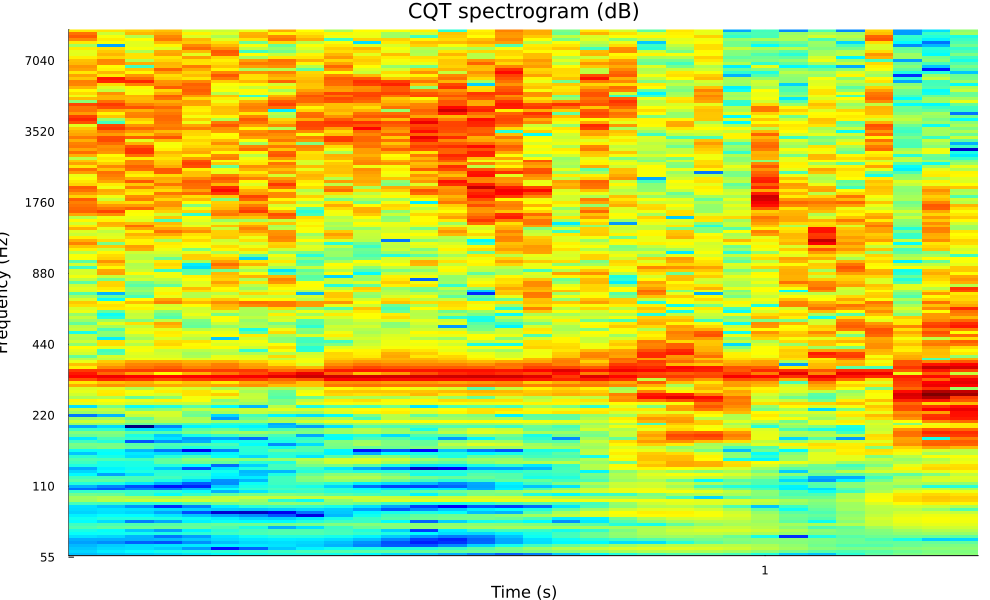

The file beside this chart, header and first rows:
Column1, Column2, Column3, Column4, Column5, Column6, Column7, Column8, Column9, Column10, Column11, Column12, Column13, Column14, Column15, Column16, Column17, Column18, Column19, Column20, Column21, Column22, Column23, Column24
0.0002023, 0.0002217, 0.0002362, 0.0002523, 0.0002911, 0.0003466, 0.0003983, 0.0004279, 0.0004234, 0.0003927, 0.0003334, 0.000266, 0.0002251, 0.0001776, 0.0001282, 9.080983488591606e-5, 0.0001198, 0.0002167, 0.0003399, 0.0004615, 0.0005841, 0.0006785, 0.0006985, 0.0006256
0.00024, 0.0002986, 0.0003505, 0.0004023, 0.000447, 0.0004871, 0.0005281, 0.0005772, 0.0006326, 0.0006799, 0.0007254, 0.0007629, 0.000786, 0.0008114, 0.0008369, 0.000866, 0.0009457, 0.001073, 0.001232, 0.001391, 0.001494, 0.001505, 0.00144, 0.001298
0.0002159, 0.0002529, 0.0002621, 0.0002262, 0.0001503, 4.6179454884086656e-5, 9.038143127567076e-5, 0.0002149, 0.0003151, 0.0003834, 0.0004162, 0.0004282, 0.0004627, 0.0005523, 0.0007224, 0.0009696, 0.00126, 0.001566, 0.001853, 0.002083, 0.00222, 0.002245, 0.00213, 0.001905
0.000191, 0.0002254, 0.0002539, 0.0002745, 0.0002888, 0.0002979, 0.0002924, 0.0002725, 0.0002319, 0.0001804, 0.0001224, 8.427661037946181e-5, 8.093736695493951e-5, 0.0001277, 0.0002405, 0.0003998, 0.0006015, 0.0008178, 0.001047, 0.001288, 0.001502, 0.001653, 0.001698, 0.001628
0.0001539, 0.0001322, 8.957699937674452e-5, 7.946909811687784e-5, 0.0001344, 0.0002001, 0.000249, 0.0002617, 0.0002469, 0.0001989, 0.0001355, 7.940489658504712e-5, 5.1397728862182695e-5, 6.142039784158276e-5, 9.638737185885184e-5, 0.0001654, 0.0002577, 0.0003289, 0.0003347, 0.0002619, 0.0002644, 0.0004698, 0.0007409, 0.0009531
0.0001747, 0.0001752, 0.0001779, 0.0001909, 0.0002178, 0.000254, 0.0002856, 0.0003006, 0.0002906, 0.0002585, 0.0002013, 0.0001247, 6.708726933826028e-5, 5.352640652806839e-5, 9.250191772570449e-5, 0.0001674, 0.0002659, 0.0003719, 0.0004671, 0.0005628, 0.0006769, 0.000805, 0.0009405, 0.001049
0.0002705, 0.0002488, 0.0001833, 0.00011, 0.0001532, 0.0002763, 0.0003884, 0.000453, 0.0004547, 0.000402, 0.0003175, 0.0002261, 0.0001464, 0.0001123, 0.0001225, 0.0002105, 0.0003774, 0.0006027, 0.0008563, 0.001093, 0.001247, 0.001273, 0.001137, 0.0008307
0.000359, 0.0003801, 0.0004003, 0.0004347, 0.0004948, 0.0005724, 0.0006444, 0.0006847, 0.0006784, 0.0006248, 0.0005393, 0.0004359, 0.0003348, 0.0002589, 0.0002443, 0.000305, 0.0004195, 0.0005964, 0.0008517, 0.001156, 0.001447, 0.001648, 0.001706, 0.001616
0.0004266, 0.0003562, 0.0002188, 0.0001567, 0.0003138, 0.0004852, 0.0006069, 0.0006681, 0.0006689, 0.0006009, 0.0004524, 0.0002372, 6.64753589124635e-5, 0.0003061, 0.0005148, 0.0006068, 0.0005481, 0.000402, 0.0005206, 0.0009814, 0.001498, 0.001902, 0.002111, 0.002094
0.0006609, 0.0007643, 0.0008364, 0.0008568, 0.0008043, 0.0006581, 0.0004333, 0.0001814, 0.0002733, 0.000565, 0.0008221, 0.001014, 0.00115, 0.001257, 0.001335, 0.00138, 0.001397, 0.001379, 0.001349, 0.001354, 0.001437, 0.001595, 0.001748, 0.001757
0.0005745, 0.0006313, 0.000666, 0.0007035, 0.0007556, 0.0008126, 0.0008633, 0.0009093, 0.0009585, 0.00101, 0.001052, 0.001076, 0.001096, 0.001112, 0.00111, 0.001072, 0.0009974, 0.0008864, 0.0007139, 0.000465, 0.0004, 0.0007672, 0.001156, 0.001377
0.000347, 0.0002584, 0.0001156, 0.0001668, 0.000311, 0.0003745, 0.0003428, 0.0003341, 0.0004543, 0.0005729, 0.0005464, 0.0003559, 9.28963927737452e-5, 0.0002383, 0.0004061, 0.0004427, 0.0003426, 0.0001338, 0.0002918, 0.0006993, 0.001115, 0.001431, 0.001591, 0.001554
0.0003881, 0.0004471, 0.000461, 0.0004356, 0.0003757, 0.0003027, 0.0002467, 0.0002379, 0.0002969, 0.0004197, 0.000562, 0.0007104, 0.0008365, 0.0009249, 0.0009182, 0.0008172, 0.0006141, 0.0003, 0.0003168, 0.000879, 0.001477, 0.001917, 0.002054, 0.001872
0.0003059, 0.0003488, 0.0003403, 0.0002872, 0.0002145, 0.0001587, 0.0001292, 8.276341067586602e-5, 3.1996888422314194e-5, 0.000192, 0.0003972, 0.0006034, 0.0007642, 0.0008569, 0.0009306, 0.001081, 0.001343, 0.001696, 0.002135, 0.00261, 0.002972, 0.003049, 0.002743, 0.002116
0.0002355, 0.0002649, 0.000238, 0.0001623, 7.610219248123558e-5, 2.772391407718756e-5, 2.445369643488171e-5, 3.470902338995018e-5, 0.000107, 0.0002159, 0.0003232, 0.0004041, 0.0004236, 0.0003598, 0.0002002, 0.0001787, 0.0006948, 0.001416, 0.002224, 0.002924, 0.003294, 0.003202, 0.002687, 0.001922
0.0002546, 0.0002739, 0.0002673, 0.0002494, 0.0002334, 0.0002168, 0.0002074, 0.0002256, 0.0002478, 0.0002271, 0.0001522, 8.277645699570301e-5, 0.0001308, 0.0002154, 0.0002951, 0.0003475, 0.0004448, 0.0007496, 0.001293, 0.001887, 0.002288, 0.002314, 0.001972, 0.001398
0.0002626, 0.0002115, 0.0001406, 5.735436467553488e-5, 0.0001204, 0.0003006, 0.0004654, 0.0005473, 0.0005185, 0.0004072, 0.0002738, 0.0001629, 6.71621219193081e-5, 3.878686295755551e-5, 8.383398565683978e-5, 6.771954509822435e-5, 9.980946208182012e-5, 0.0002788, 0.0006312, 0.001112, 0.001516, 0.001592, 0.001254, 0.0006497
0.0006038, 0.000562, 0.0004838, 0.0005031, 0.000671, 0.0008882, 0.001062, 0.001145, 0.001128, 0.001002, 0.000785, 0.0005641, 0.0004268, 0.0004323, 0.0004676, 0.00059, 0.0007032, 0.0006129, 0.0006055, 0.001201, 0.001883, 0.002259, 0.002232, 0.001947
0.001268, 0.001578, 0.001808, 0.001946, 0.001956, 0.001749, 0.001257, 0.0004975, 0.0003805, 0.001187, 0.001761, 0.002089, 0.002215, 0.002307, 0.002382, 0.002423, 0.002441, 0.002476, 0.002538, 0.002576, 0.002547, 0.00245, 0.002295, 0.00211
0.001303, 0.001443, 0.001381, 0.001331, 0.001493, 0.001711, 0.001794, 0.001769, 0.001771, 0.001832, 0.001847, 0.001781, 0.001763, 0.001889, 0.00201, 0.001976, 0.001767, 0.001486, 0.001323, 0.001295, 0.001125, 0.0006341, 0.0002467, 0.0007365
0.0009003, 0.0008204, 0.0005382, 0.0003621, 0.0005444, 0.0007433, 0.0009232, 0.001026, 0.0009291, 0.0007189, 0.0006384, 0.0005539, 0.0003197, 0.0005925, 0.000954, 0.0008868, 0.0004347, 0.0003347, 0.0005173, 0.0005536, 0.0009473, 0.001368, 0.001507, 0.001385
0.0005249, 0.0005541, 0.000548, 0.0005015, 0.0003678, 0.0001778, 0.0002804, 0.0004876, 0.0005379, 0.0004619, 0.0004565, 0.0005888, 0.0007482, 0.000877, 0.0009785, 0.001144, 0.001401, 0.001699, 0.002042, 0.002397, 0.002659, 0.002658, 0.00228, 0.001688
0.0001017, 8.3452706729894e-5, 0.0001208, 0.0001153, 0.0001874, 0.0003561, 0.0005149, 0.0006076, 0.0006003, 0.0004887, 0.0003396, 0.0002825, 0.0003143, 0.0002798, 0.0001721, 0.0003086, 0.0006439, 0.001196, 0.00192, 0.002462, 0.002489, 0.001986, 0.00131, 0.000895
0.0001815, 0.0001266, 7.634128872177712e-5, 4.630788540815739e-5, 5.394457438147904e-5, 0.0002298, 0.0004238, 0.0005005, 0.0004153, 0.0002384, 9.96835216498491e-5, 6.917389585397904e-5, 6.973140312823425e-5, 9.240951532553756e-5, 0.0001565, 0.0002761, 0.0002081, 0.0002759, 0.001085, 0.001778, 0.001892, 0.001335, 0.0005939, 0.0004452
0.0004598, 0.000405, 0.0002803, 0.000172, 8.632861618855369e-5, 0.0001312, 0.0003687, 0.0005718, 0.000606, 0.0004631, 0.0002997, 0.000252, 0.000192, 0.0001231, 0.0001651, 0.0003152, 0.0005689, 0.0009847, 0.001489, 0.001888, 0.002007, 0.001804, 0.00141, 0.0009856
0.0007324, 0.0007674, 0.0006361, 0.0004252, 0.0002573, 0.0001349, 0.000187, 0.0005833, 0.0009824, 0.00119, 0.001129, 0.0008864, 0.0006057, 0.000475, 0.0005786, 0.0007629, 0.0008201, 0.0005986, 0.0006457, 0.001236, 0.001385, 0.0008645, 0.0003623, 0.0007154
0.000591, 0.0006123, 0.0006307, 0.0005975, 0.0004525, 0.0002956, 0.0002964, 0.0005878, 0.001086, 0.001489, 0.00154, 0.001247, 0.0009066, 0.0008099, 0.0008271, 0.0006796, 0.0004177, 0.0004527, 0.0008148, 0.001423, 0.001925, 0.001994, 0.001763, 0.001467
0.0003323, 0.0001566, 0.0002758, 0.0005048, 0.0005157, 0.0003224, 0.0002097, 0.0004363, 0.0007945, 0.001105, 0.001156, 0.0008535, 0.0004108, 0.0004325, 0.0007003, 0.0006915, 0.0005028, 0.0005498, 0.0009097, 0.001524, 0.002249, 0.002706, 0.002654, 0.002107
0.0002445, 0.0003476, 0.0004406, 0.0004671, 0.0004529, 0.0003952, 0.0001921, 0.0001886, 0.000467, 0.0005182, 0.0004536, 0.0004743, 0.0004796, 0.0004696, 0.0005012, 0.0004618, 0.0005705, 0.0006263, 0.0003232, 0.001079, 0.001644, 0.001274, 0.001088, 0.00141
0.000169, 0.0003172, 0.0003812, 0.000211, 7.414947101907845e-5, 0.0002741, 0.0004541, 0.0005822, 0.0005313, 0.000299, 0.0001607, 0.0001012, 2.4958702112449886e-5, 3.6843141379871256e-5, 0.0001532, 0.0001528, 0.0001881, 0.0006015, 0.001503, 0.002593, 0.003128, 0.002859, 0.002503, 0.002119
0.0004313, 0.0004098, 0.0004282, 0.0004472, 0.0003382, 0.0001002, 0.0002354, 0.0006088, 0.0009259, 0.0009576, 0.0007098, 0.0004289, 0.0002723, 0.000279, 0.0004123, 0.0004873, 0.0002897, 0.0005524, 0.001567, 0.003017, 0.004822, 0.006011, 0.005686, 0.003982
0.0005682, 0.00041, 0.0004303, 0.0007625, 0.0008918, 0.0007793, 0.0004875, 0.0004537, 0.00128, 0.001908, 0.001907, 0.001398, 0.0008307, 0.0007492, 0.001099, 0.001356, 0.001517, 0.001681, 0.001217, 0.0008876, 0.003963, 0.005993, 0.005562, 0.00381
0.0006708, 0.0006448, 0.0005885, 0.0008017, 0.001051, 0.001101, 0.001079, 0.001217, 0.001576, 0.002014, 0.002186, 0.001847, 0.001253, 0.001047, 0.00128, 0.001231, 0.000895, 0.0008999, 0.001513, 0.003062, 0.004906, 0.00512, 0.002949, 0.0004073
0.0004951, 0.0004191, 0.0002609, 0.0004734, 0.0006171, 0.0003757, 0.0002533, 0.0004704, 0.000284, 0.0007196, 0.001087, 0.001025, 0.000614, 0.0004304, 0.0007765, 0.0008054, 0.0005996, 0.0006434, 0.0003996, 0.002587, 0.004855, 0.005004, 0.003135, 0.001132
0.0002114, 0.0003465, 0.0002883, 0.0002555, 0.0002494, 0.000323, 0.0004524, 0.0004964, 0.0004799, 0.0003165, 0.0001755, 0.0003419, 0.0004059, 0.0004523, 0.0003321, 0.000403, 0.0005271, 0.000724, 0.001665, 0.003337, 0.004448, 0.003823, 0.002239, 0.001072
0.0003806, 0.0003765, 0.0001911, 0.0001093, 3.579303696629463e-5, 0.0001201, 0.0004803, 0.0007676, 0.0006701, 0.000324, 4.5022906879195346e-5, 8.369038198627545e-5, 4.242824076108392e-5, 0.0002106, 0.0001104, 8.255585796997268e-5, 0.0004241, 0.000444, 0.001617, 0.002749, 0.002397, 0.00158, 0.0009429, 0.0002005
0.0008639, 0.0009682, 0.0008022, 0.0005615, 0.0004383, 0.0005005, 0.0005032, 0.0003961, 0.0006865, 0.000875, 0.000822, 0.0008554, 0.0009923, 0.001159, 0.001222, 0.001339, 0.001458, 0.001344, 0.00127, 0.002135, 0.001879, 0.001201, 0.001469, 0.0006443
0.0009421, 0.0009406, 0.0007095, 0.0006357, 0.0006705, 0.0006199, 0.0003505, 0.0001304, 0.0002585, 0.0009628, 0.001349, 0.001005, 0.0008155, 0.001658, 0.002226, 0.002033, 0.001301, 0.001072, 0.001407, 0.003063, 0.004369, 0.003377, 0.001327, 0.001334
0.0005874, 0.0004711, 8.022383896931284e-5, 0.0001389, 0.0001752, 0.0003635, 0.0004134, 0.0004286, 0.0006003, 0.001033, 0.001241, 0.0009612, 0.000796, 0.001098, 0.001426, 0.001332, 0.0006755, 0.0006722, 0.001808, 0.003937, 0.006842, 0.007202, 0.00484, 0.003735
0.0002921, 0.0006128, 0.0005027, 0.0002702, 0.0001517, 0.0001589, 0.0001, 0.0004815, 0.0004995, 0.0003536, 0.0006378, 0.0006972, 0.0004362, 0.0001476, 0.000318, 0.0007067, 0.000525, 0.0001278, 0.001319, 0.000773, 0.00511, 0.01168, 0.01232, 0.007223
0.0008268, 0.0009309, 0.0004281, 0.000227, 0.0004077, 0.0005387, 0.0007784, 0.0006129, 0.0001657, 0.0003794, 0.000458, 0.0002621, 0.0006368, 0.0006498, 0.001014, 0.0009071, 0.0004204, 0.000904, 0.0009058, 0.00177, 0.006465, 0.01358, 0.01501, 0.008609
0.001044, 0.001061, 0.0007616, 0.0006923, 0.0009897, 0.001274, 0.001314, 0.00114, 0.0009728, 0.001254, 0.001433, 0.001233, 0.00108, 0.001654, 0.002261, 0.002077, 0.001408, 0.001248, 0.001007, 0.00182, 0.005236, 0.009781, 0.01075, 0.006979
0.0005514, 0.0005122, 0.0002718, 0.0002676, 0.0007167, 0.0008232, 0.0004712, 0.0006406, 0.0008796, 0.001266, 0.001563, 0.001193, 0.0004096, 0.001311, 0.002048, 0.001786, 0.0007997, 0.000766, 0.002012, 0.001479, 0.0024, 0.004053, 0.002865, 0.003564
0.0001676, 0.0002576, 1.3830007968680774e-5, 0.000123, 0.0003153, 0.0003506, 0.0003165, 0.0001934, 0.0001539, 0.0002746, 0.0006909, 0.0006523, 0.0006505, 0.0006681, 0.0006412, 0.000552, 0.00084, 0.000619, 0.001533, 0.002526, 0.003345, 0.003572, 0.00267, 0.001796
0.001185, 0.001122, 0.0008052, 0.0007112, 0.0006296, 0.000481, 0.000486, 0.0001723, 0.0007454, 0.001157, 0.001367, 0.001212, 0.001214, 0.001263, 0.001212, 0.00134, 0.001674, 0.001538, 0.001274, 0.001485, 0.0006217, 0.004684, 0.004573, 0.001372
0.001927, 0.0019, 0.001279, 0.001506, 0.001553, 0.001199, 0.001166, 0.001413, 0.002007, 0.002459, 0.002551, 0.002754, 0.002935, 0.002901, 0.002935, 0.002866, 0.002666, 0.002412, 0.001994, 0.002727, 0.005315, 0.006841, 0.004385, 0.00227
0.001207, 0.001318, 0.0008029, 0.001599, 0.00142, 0.0001481, 0.0008241, 0.00123, 0.001347, 0.00145, 0.00061, 0.001555, 0.001451, 0.001346, 0.001291, 0.001363, 0.0008075, 0.0007626, 0.001484, 0.003372, 0.006923, 0.006528, 0.001543, 0.001539
0.0001084, 0.0001878, 0.001727, 0.001983, 0.0008463, 0.0002437, 0.0006118, 0.0003223, 0.0002659, 0.0003619, 0.0009578, 0.001585, 0.0007756, 0.001114, 0.001015, 0.0003159, 0.0007348, 0.0007676, 0.001189, 0.001308, 0.004491, 0.005076, 0.002826, 0.001473
0.001262, 0.001446, 0.002211, 0.002037, 0.0009486, 0.001366, 0.001717, 0.001446, 0.001378, 0.00214, 0.003141, 0.003351, 0.002194, 0.003089, 0.003701, 0.003048, 0.003109, 0.003607, 0.003527, 0.002118, 0.002276, 0.002357, 0.003536, 0.005138
0.00174, 0.001794, 0.0009452, 0.001103, 0.001686, 0.001687, 0.001872, 0.002246, 0.002005, 0.002389, 0.002849, 0.003041, 0.002542, 0.002788, 0.003585, 0.003549, 0.002595, 0.002496, 0.003257, 0.003443, 0.003519, 0.006508, 0.009209, 0.00616
0.0002669, 0.0009165, 0.0003684, 0.0004346, 0.0007061, 0.0003383, 0.0001893, 0.001639, 0.0004386, 0.000697, 0.0006242, 0.0009084, 0.00028, 0.000647, 0.0007447, 0.0006185, 0.00129, 0.0009794, 0.0005087, 0.002136, 0.0009666, 0.006224, 0.01215, 0.007553
0.002288, 0.002358, 0.001925, 0.001784, 0.001759, 0.00143, 0.001247, 0.000916, 0.002289, 0.002746, 0.002539, 0.002587, 0.002398, 0.002729, 0.002424, 0.002577, 0.003164, 0.00309, 0.002238, 0.002893, 0.002587, 0.002738, 0.009273, 0.008922
0.003109, 0.002877, 0.002464, 0.003156, 0.002747, 0.001073, 0.001588, 0.0009662, 0.001742, 0.003334, 0.003747, 0.00304, 0.003149, 0.003831, 0.003727, 0.003654, 0.001923, 0.003287, 0.003639, 0.007505, 0.009103, 0.0125, 0.0172, 0.008195
0.001428, 0.001486, 0.0008041, 0.001111, 0.002647, 0.002365, 0.001783, 0.0006888, 0.0008687, 0.001473, 0.001448, 0.001348, 0.001886, 0.001246, 0.0008098, 0.001874, 0.001505, 0.001967, 0.00165, 0.006832, 0.02318, 0.02986, 0.02244, 0.009451
0.001978, 0.00347, 0.002457, 0.002048, 0.0037, 0.004407, 0.00173, 0.0007767, 0.002857, 0.004063, 0.003718, 0.003923, 0.005193, 0.00363, 0.004377, 0.004382, 0.00486, 0.005713, 0.005066, 0.008371, 0.0201, 0.01869, 0.00848, 0.005562
0.00235, 0.003364, 0.002732, 0.003332, 0.003678, 0.002597, 0.001368, 0.0008334, 0.002562, 0.004649, 0.004721, 0.004705, 0.004709, 0.005087, 0.005407, 0.005314, 0.00445, 0.004818, 0.004286, 0.001608, 0.008328, 0.003184, 0.003857, 0.006124
0.002124, 0.002269, 0.001527, 0.00236, 0.001981, 0.001407, 0.001631, 0.001409, 0.001859, 0.002812, 0.0034, 0.002897, 0.002463, 0.00209, 0.0007224, 0.001736, 0.003116, 0.004125, 0.003139, 0.001294, 0.003387, 0.00221, 0.005692, 0.003906
0.005843, 0.007138, 0.00639, 0.006046, 0.005732, 0.006268, 0.007214, 0.004928, 0.004811, 0.009094, 0.009485, 0.00905, 0.009019, 0.009204, 0.009562, 0.009112, 0.008217, 0.008694, 0.008795, 0.007719, 0.005573, 0.001402, 0.005033, 0.006723
0.003439, 0.004761, 0.005519, 0.003835, 0.004836, 0.00343, 0.005871, 0.007533, 0.004863, 0.007394, 0.007404, 0.00659, 0.006849, 0.00604, 0.006826, 0.007679, 0.004373, 0.005656, 0.00758, 0.005912, 0.01112, 0.004865, 0.003503, 0.006537
0.01255, 0.01849, 0.01619, 0.01336, 0.01538, 0.0166, 0.01513, 0.01047, 0.01252, 0.02405, 0.02374, 0.02216, 0.02243, 0.02212, 0.02186, 0.02189, 0.02044, 0.01841, 0.01992, 0.01621, 0.001758, 0.009568, 0.006644, 0.01261
... 118 more rows
